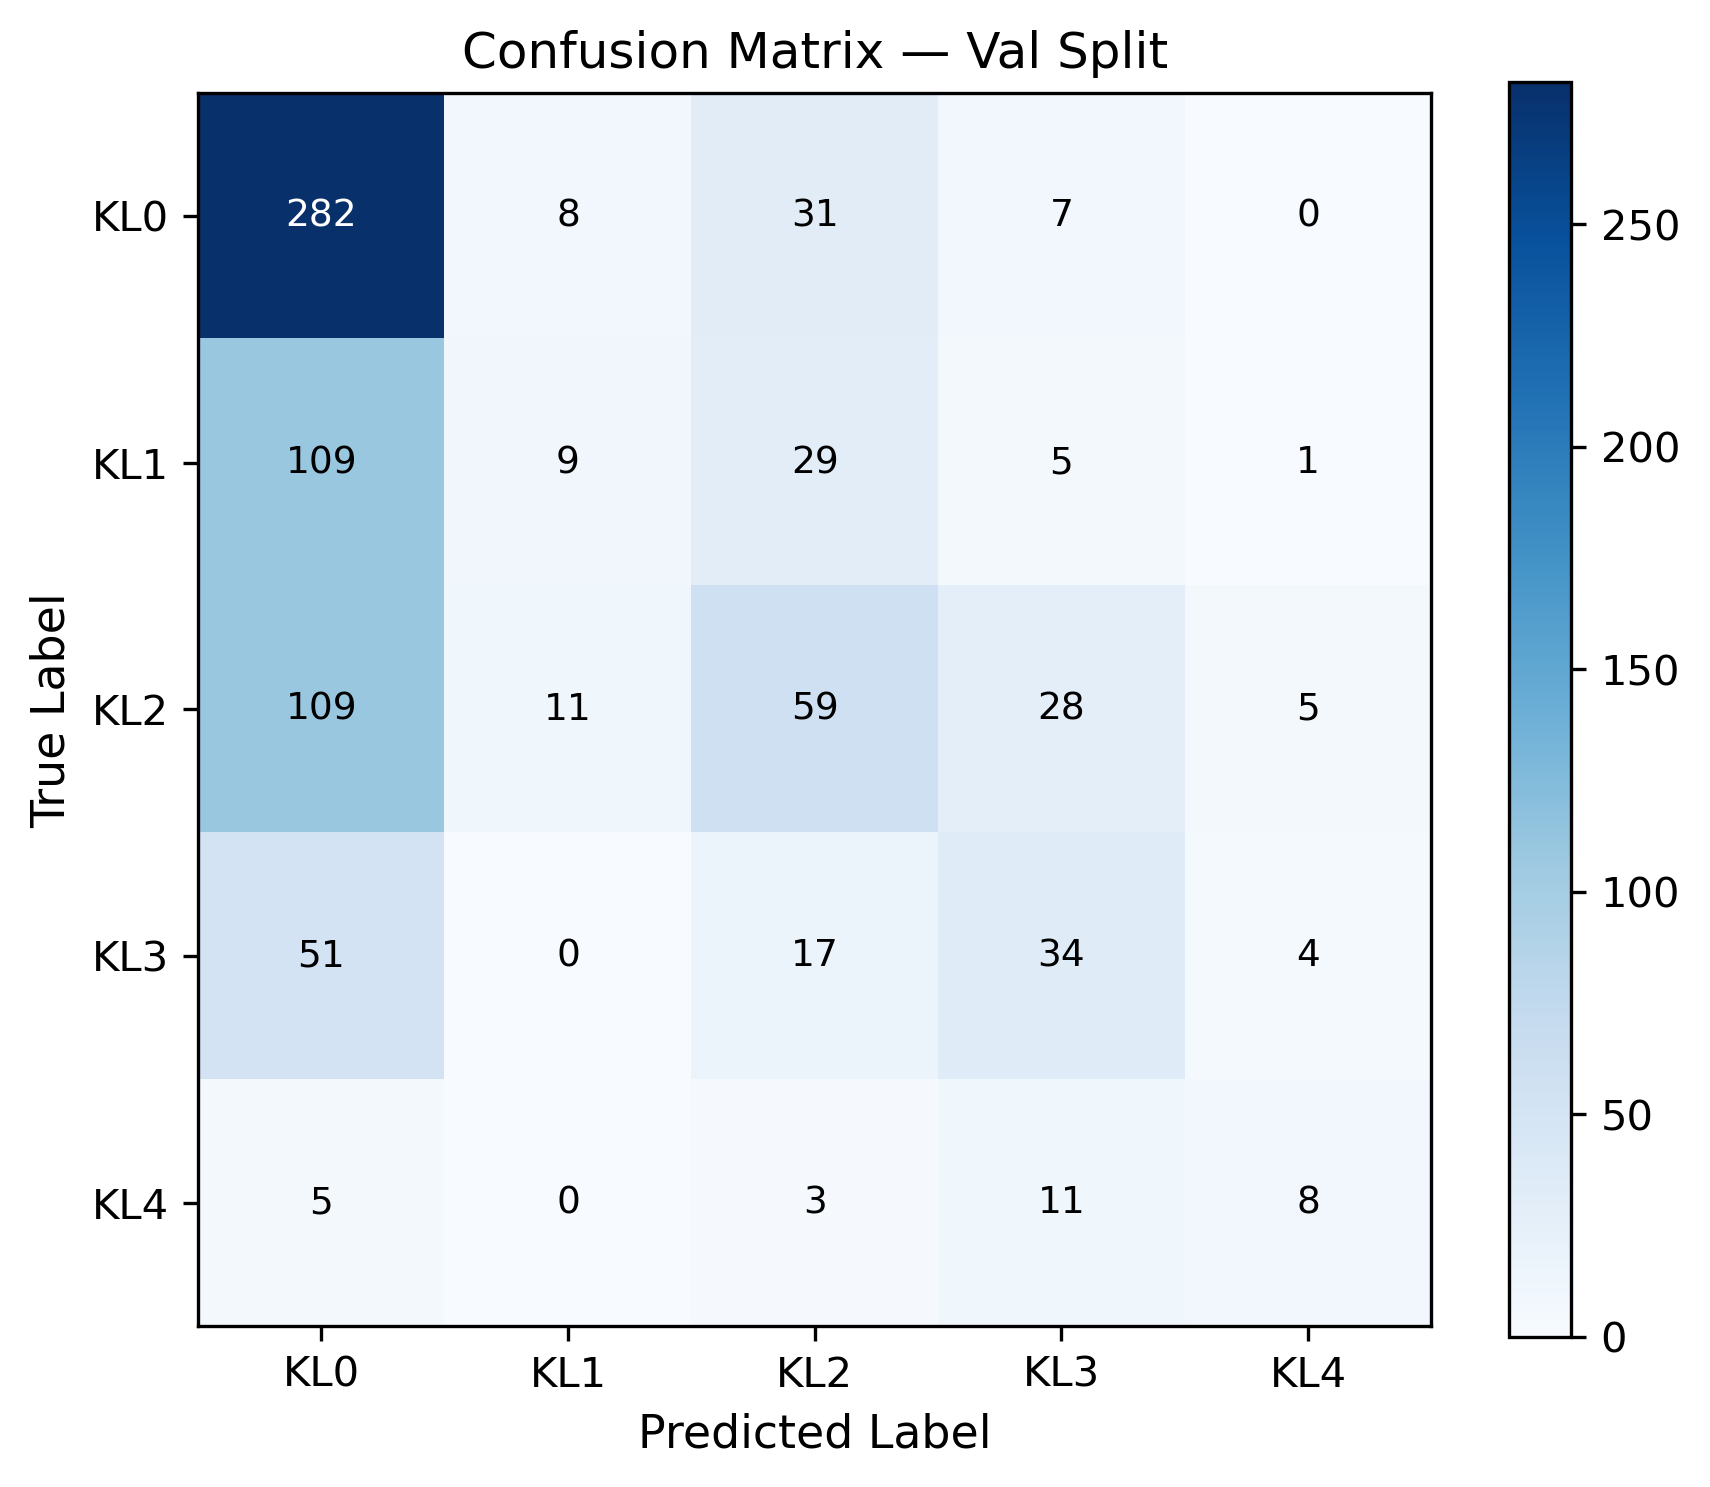

Source data for this figure (header and first rows):
true\pred, KL0, KL1, KL2, KL3, KL4
KL0, 282, 8, 31, 7, 0
KL1, 109, 9, 29, 5, 1
KL2, 109, 11, 59, 28, 5
KL3, 51, 0, 17, 34, 4
KL4, 5, 0, 3, 11, 8
